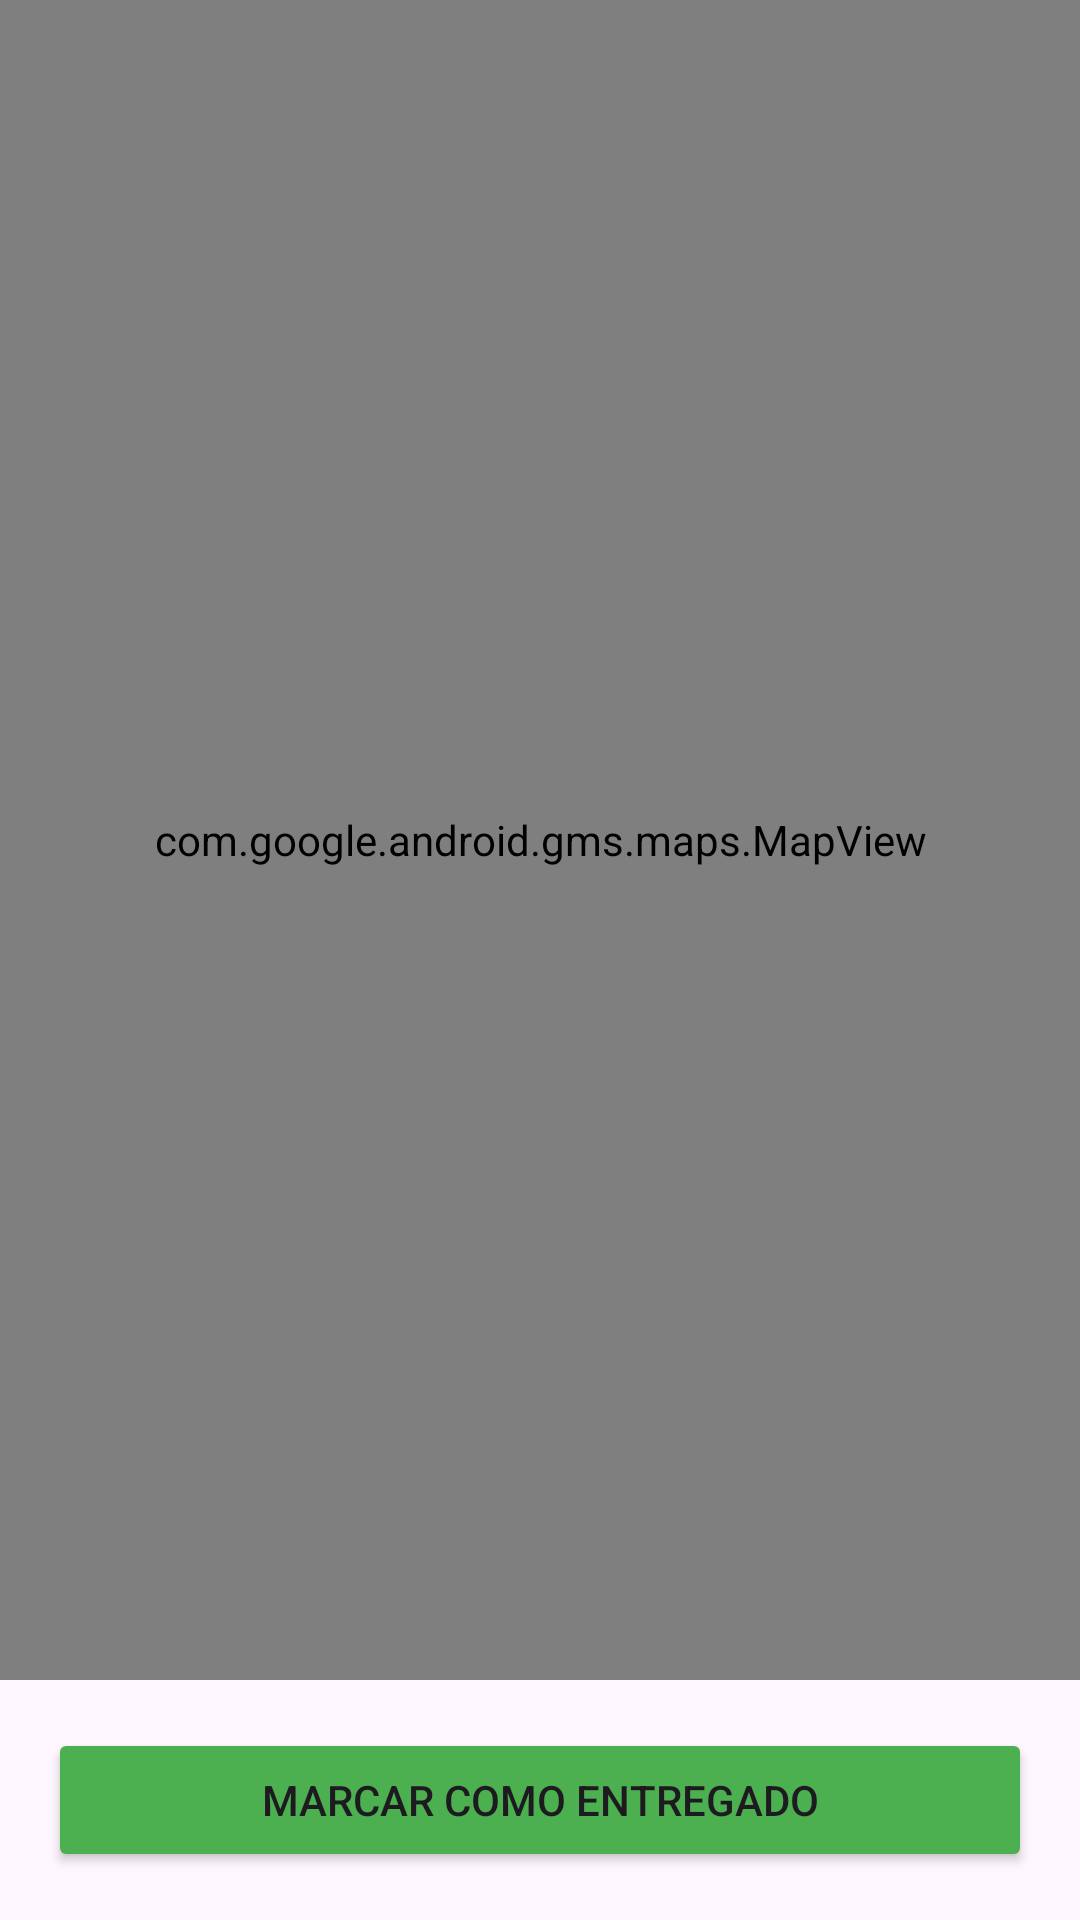

The Android layout XML behind this screen, and the referenced resources:
<!-- AndroidManifest.xml: application theme Theme.GasAguaExpress -->
<!-- res/layout/activity_mapa_repartidor.xml -->
<?xml version="1.0" encoding="utf-8"?>
<LinearLayout xmlns:android="http://schemas.android.com/apk/res/android"
    android:layout_width="match_parent"
    android:layout_height="match_parent"
    android:orientation="vertical">

    <com.google.android.gms.maps.MapView
        android:id="@+id/mapView"
        android:layout_width="match_parent"
        android:layout_height="0dp"
        android:layout_weight="1" />

    <Button
        android:id="@+id/btnEntregado"
        android:layout_width="match_parent"
        android:layout_height="wrap_content"
        android:text="Marcar como entregado"
        android:backgroundTint="#4CAF50"
        android:layout_margin="16dp" />

</LinearLayout>
<!-- resources referenced by this layout -->
<resources>
  <style name="Theme.GasAguaExpress" parent="Base.Theme.GasAguaExpress" />
  <style name="Base.Theme.GasAguaExpress" parent="Theme.Material3.DayNight.NoActionBar">
          
          
      </style>
</resources>
